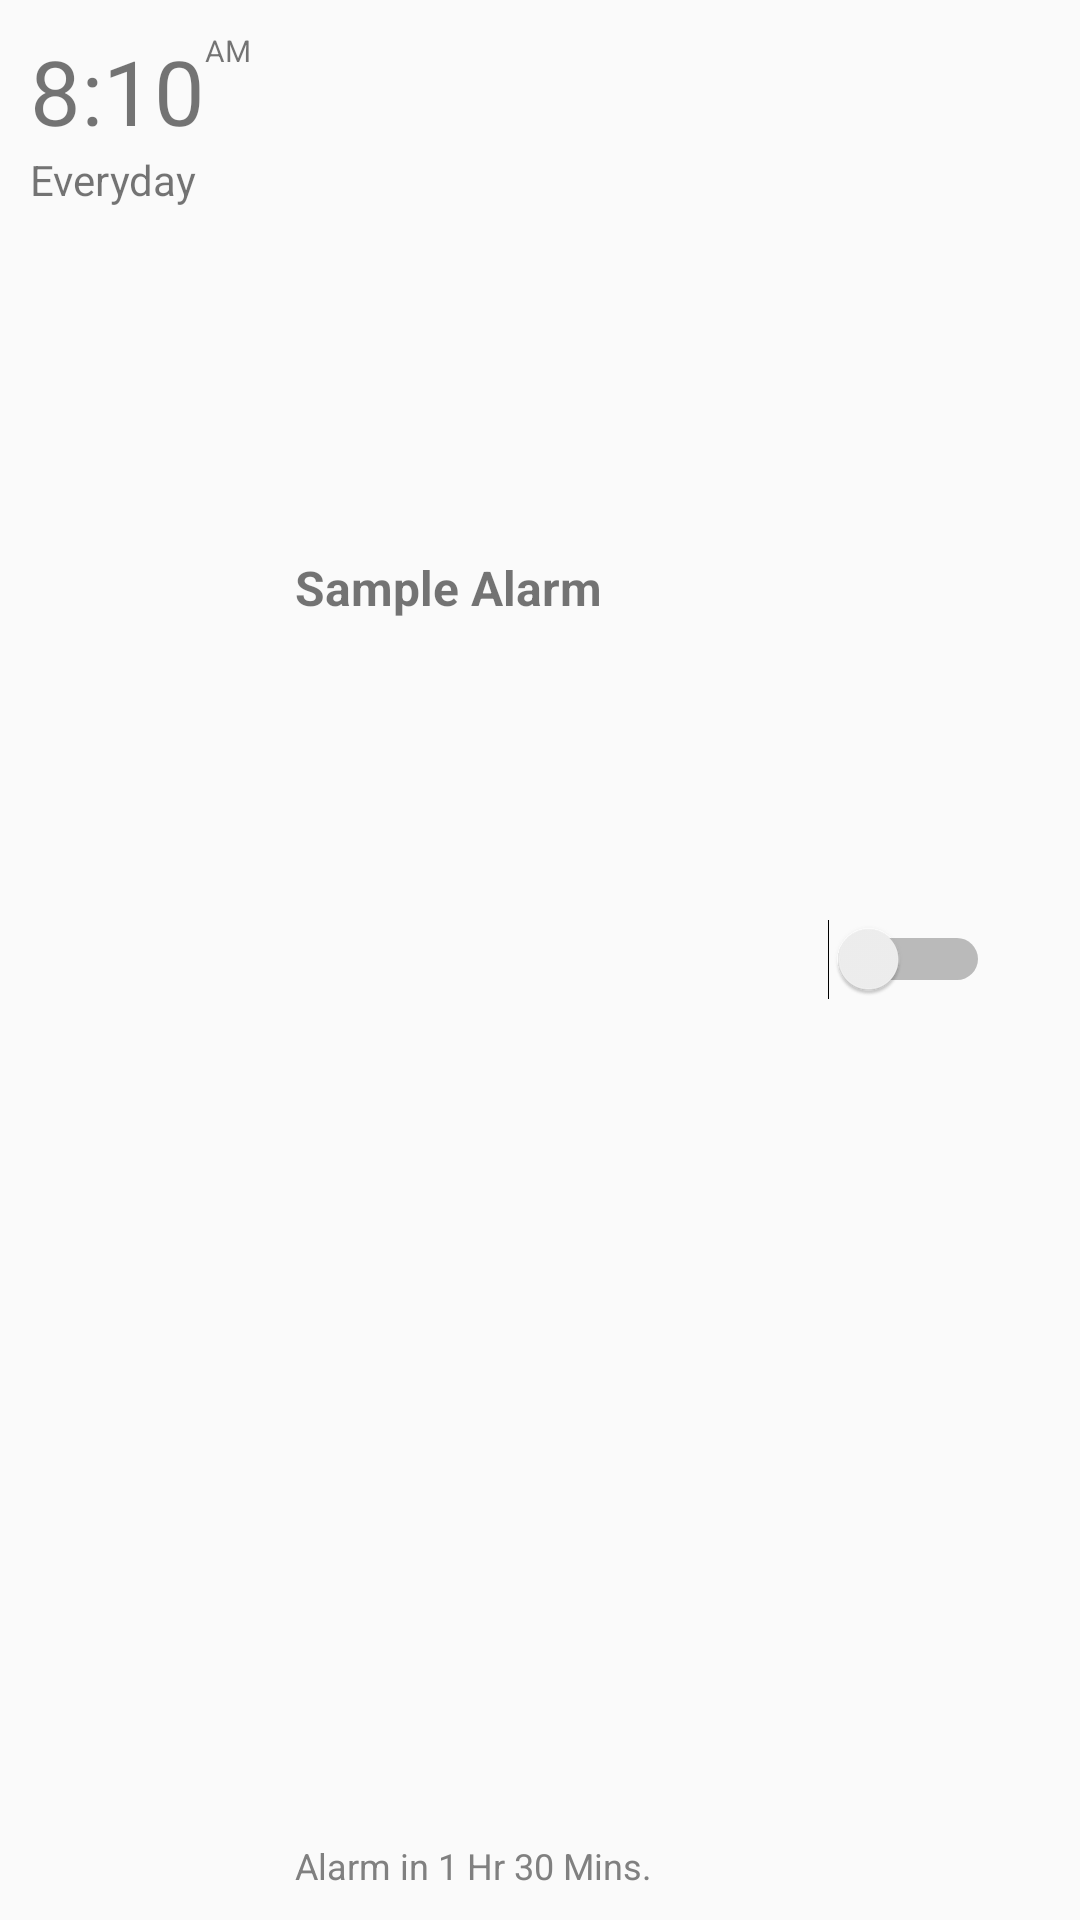

Android layout source for this screen:
<!-- AndroidManifest.xml: application theme AppTheme -->
<!-- res/layout/list_activity.xml -->
<?xml version="1.0" encoding="utf-8"?>
<LinearLayout xmlns:android="http://schemas.android.com/apk/res/android"
    xmlns:app="http://schemas.android.com/apk/res-auto"
    xmlns:tools="http://schemas.android.com/tools"
    android:layout_width="match_parent"
    android:layout_height="wrap_content"
    android:orientation="horizontal"
    android:padding="10dp"
    tools:context="com.apps.rdjsmartapps.alarm.MainActivity">

    <LinearLayout
        android:layout_width="wrap_content"
        android:layout_height="wrap_content"
        android:layout_weight="2"
        android:orientation="vertical"
        >

        <LinearLayout
            android:layout_width="wrap_content"
            android:layout_height="wrap_content"
            android:orientation="horizontal"
            >

            <TextView
                android:id="@+id/alarmTime"
                android:layout_width="wrap_content"
                android:layout_height="wrap_content"
                android:layout_weight="8"
                android:text="8:10"
                android:textSize="30sp"
                />

            <TextView
                android:id="@+id/ampm"
                android:layout_width="wrap_content"
                android:layout_height="fill_parent"
                android:gravity="top"
                android:layout_weight="2"
                android:text="AM"
                android:textSize="10sp" />

        </LinearLayout>



        <TextView
            android:id="@+id/alarmRecurrence"
            android:layout_width="wrap_content"
            android:layout_height="wrap_content"
            android:layout_weight="4"
            android:text="Everyday"
            />

    </LinearLayout>

    <LinearLayout
        android:layout_width="wrap_content"
        android:layout_height="match_parent"
        android:orientation="vertical"
        android:layout_weight="6"
        >

        <TextView
            android:id="@+id/alarmNote"
            android:layout_width="match_parent"
            android:layout_height="match_parent"
            android:gravity="center|left"
            android:layout_weight="4"
            android:textStyle="bold"
            android:textSize="16sp"
            android:text="Sample Alarm"
            />

        <TextView
            android:id="@+id/timeForAlarm"
            android:layout_width="match_parent"
            android:layout_height="match_parent"
            android:layout_weight="6"
            android:gravity="bottom"
            android:textSize="12sp"
            android:text="Alarm in 1 Hr 30 Mins."
            android:textColor="#808080"
            />

    </LinearLayout>




    <Switch
        android:id="@+id/state"
        android:layout_width="wrap_content"
        android:layout_height="wrap_content"
        android:layout_gravity="center|left"
        android:layout_marginRight="20dp"
        android:layout_weight="2"
        android:focusable="false"
        android:focusableInTouchMode="false"
        />

</LinearLayout>
<!-- resources referenced by this layout -->
<resources>
  <style name="AppTheme" parent="Theme.AppCompat.Light.DarkActionBar">
          
          <item name="colorPrimary">@color/colorPrimary</item>
          <item name="colorPrimaryDark">@color/colorPrimaryDark</item>
          <item name="colorAccent">@color/colorPrimary</item>
      </style>
  <color name="colorPrimary">#3F51B5</color>
  <color name="colorPrimaryDark">#303F9F</color>
</resources>
